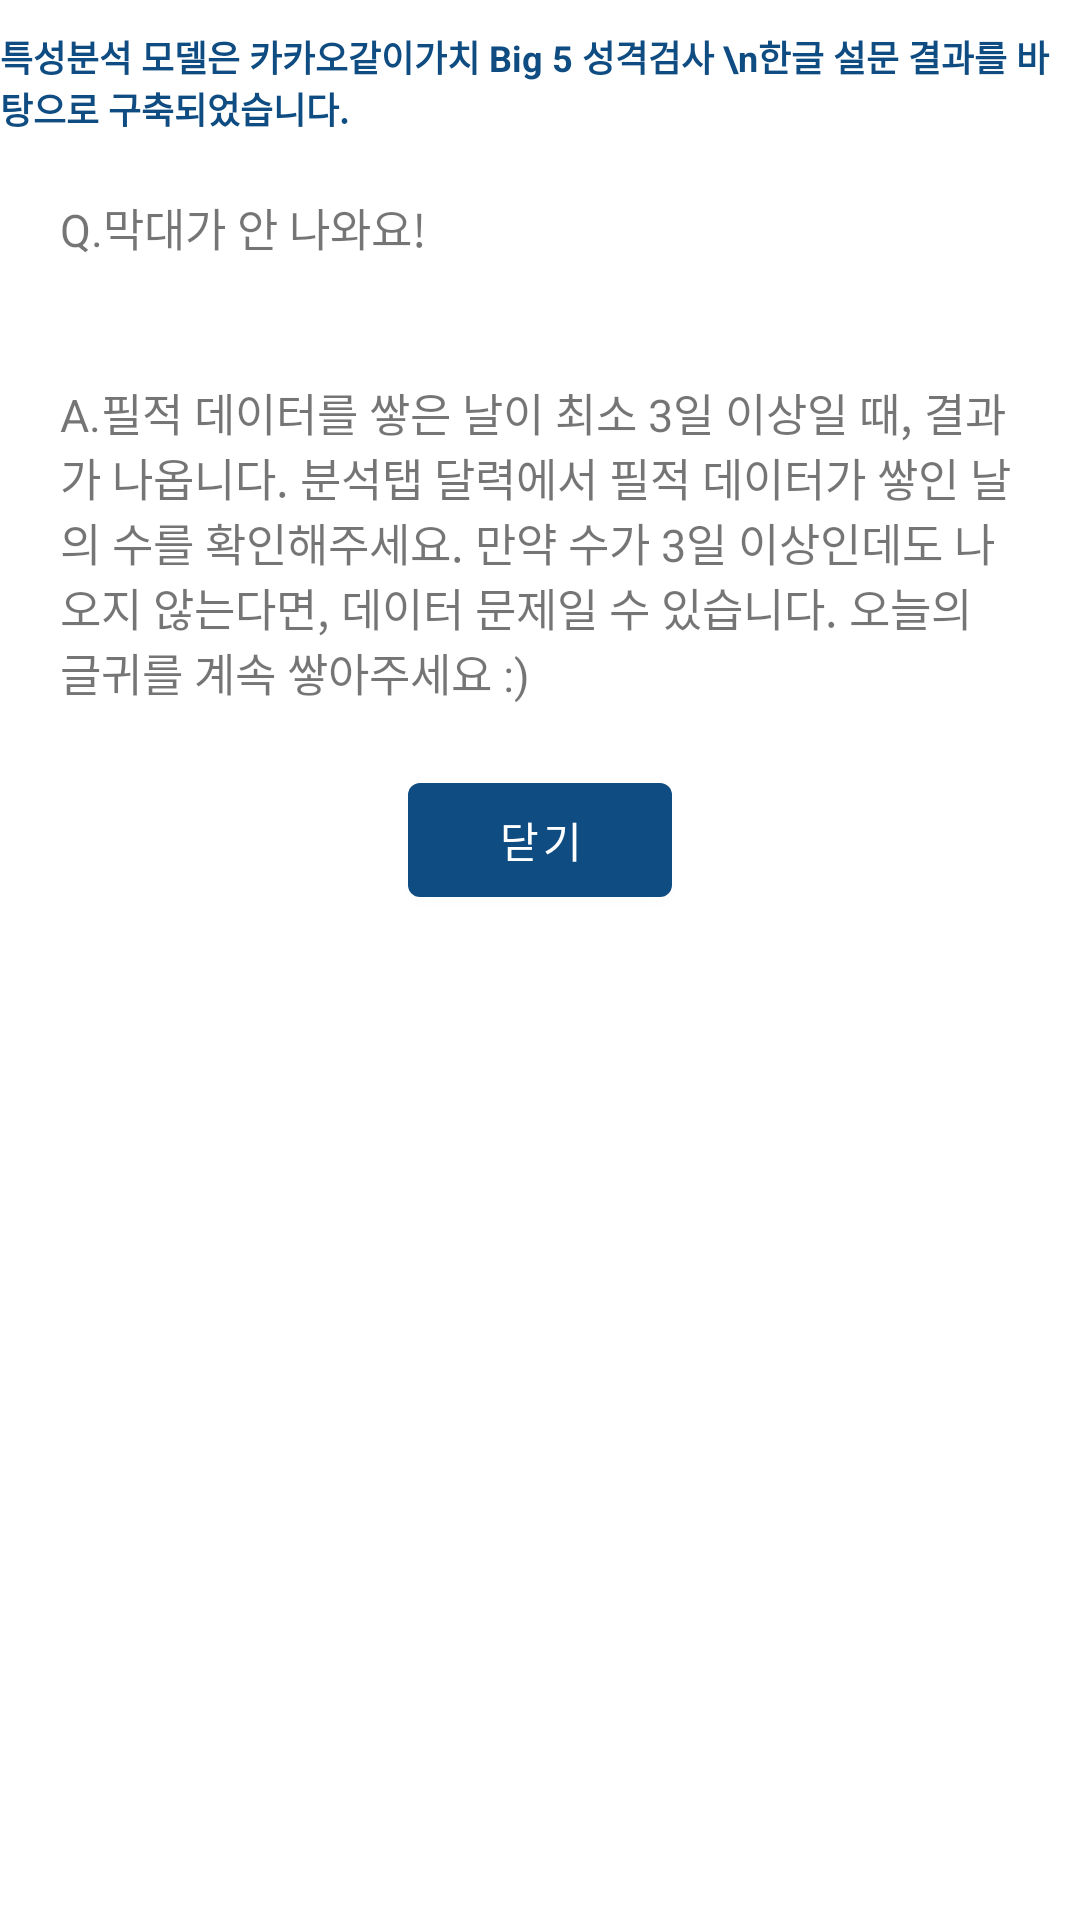

This screen was rendered from an Android layout file. Write that file and the resources it references.
<!-- AndroidManifest.xml: application theme Theme.ARAM -->
<!-- res/layout/big5_dialog.xml -->
<?xml version="1.0" encoding="utf-8"?>
<LinearLayout xmlns:android="http://schemas.android.com/apk/res/android"
    android:layout_width="match_parent"
    android:layout_height="match_parent"
    android:orientation="vertical">

    <TextView
        android:layout_width="wrap_content"
        android:layout_height="wrap_content"
        android:text="특성분석 모델은 카카오같이가치 Big 5 성격검사 \n한글 설문 결과를 바탕으로 구축되었습니다."
        android:textSize="12sp"
        android:textStyle="bold"
        android:layout_marginTop="10dp"
        android:layout_gravity="center"
        android:textColor="#0f4c81"/>

    <TextView
        android:layout_width="wrap_content"
        android:layout_height="wrap_content"
        android:padding="20dp"
        android:text="Q.막대가 안 나와요!"
        android:textSize ="15sp"/>
    <TextView
        android:layout_width="wrap_content"
        android:layout_height="wrap_content"
        android:padding="20dp"
        android:text="A.필적 데이터를 쌓은 날이 최소 3일 이상일 때, 결과가 나옵니다. 분석탭 달력에서 필적 데이터가 쌓인 날의 수를 확인해주세요. 만약 수가 3일 이상인데도 나오지 않는다면, 데이터 문제일 수 있습니다. 오늘의 글귀를 계속 쌓아주세요 :)"
        android:textSize="15sp"/>




    <Button
        android:id="@+id/closeBtn"
        android:layout_width="wrap_content"
        android:layout_height="50dp"
        android:layout_gravity="center"
        android:text="닫기" />


</LinearLayout>
<!-- resources referenced by this layout -->
<resources>
  <style name="Theme.ARAM" parent="Theme.MaterialComponents.DayNight.DarkActionBar">
          
          <item name="colorPrimary">@color/classicBlue</item>
          <item name="colorPrimaryVariant">@color/classicBlueDark</item>
          <item name="colorOnPrimary">@color/white</item>
          
          <item name="colorSecondary">@color/teal_200</item>
          <item name="colorSecondaryVariant">@color/teal_700</item>
          <item name="colorOnSecondary">@color/black</item>
          
          <item name="android:statusBarColor">?attr/colorPrimaryVariant</item>
          
      </style>
  <color name="classicBlue">#0f4c81</color>
  <color name="classicBlueDark">#073861</color>
  <color name="white">#FFFFFFFF</color>
  <color name="teal_200">#FF03DAC5</color>
  <color name="teal_700">#FF018786</color>
  <color name="black">#FF000000</color>
</resources>
